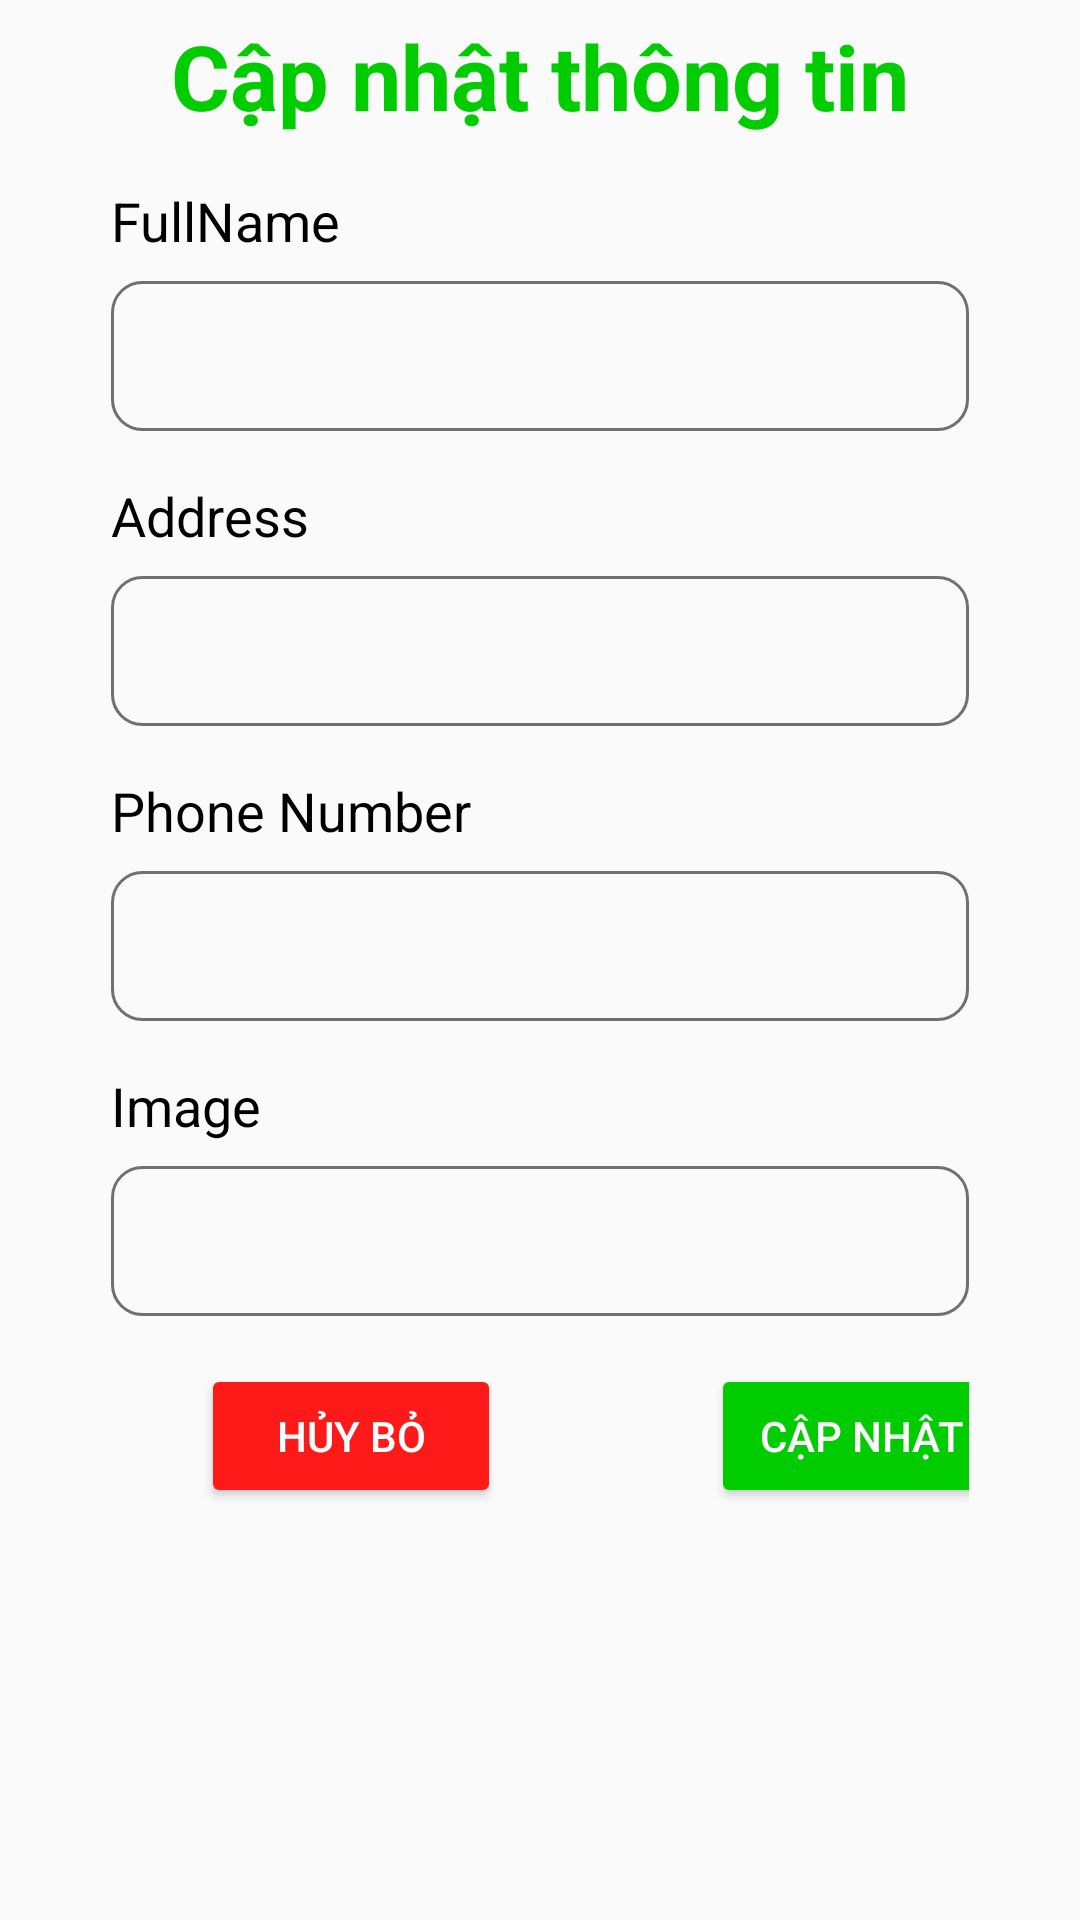

Here is an Android app screen rendered from its layout file. Give the layout XML and the strings, colors and styles it references.
<!-- AndroidManifest.xml: application theme Theme.AppBanLapTop -->
<!-- res/layout/fragment_update_profile.xml -->
<?xml version="1.0" encoding="utf-8"?>
<FrameLayout xmlns:android="http://schemas.android.com/apk/res/android"
    xmlns:tools="http://schemas.android.com/tools"
    android:layout_width="match_parent"
    android:layout_height="match_parent"
    tools:context=".fragment.UpdateProfileFragment">

    <ScrollView
        android:layout_width="match_parent"
        android:layout_height="wrap_content">
        <LinearLayout
            android:orientation="vertical"
            android:layout_margin="5dp"
            android:layout_width="match_parent"
            android:layout_height="wrap_content">
            <TextView
                android:text="Cập nhật thông tin"
                android:textColor="#0c0"
                android:textStyle="bold"
                android:textSize="30sp"
                android:textAlignment="center"
                android:layout_width="match_parent"
                android:layout_height="wrap_content" />

            <LinearLayout
                android:orientation="vertical"
                android:layout_marginStart="32dp"
                android:layout_marginTop="16dp"
                android:layout_marginEnd="32dp"
                android:layout_width="match_parent"
                android:layout_height="match_parent" >
                <TextView
                    android:text="FullName"
                    android:textColor="#000"
                    android:textSize="18sp"
                    android:layout_width="match_parent"
                    android:layout_height="wrap_content" />

                <EditText
                    android:id="@+id/etFullName"
                    android:background="@drawable/editext_background"
                    android:layout_marginTop="8dp"
                    android:ems="10"
                    android:textSize="16sp"
                    android:textAlignment="center"
                    android:gravity="center"
                    android:textColorHint="#707070"
                    android:layout_width="match_parent"
                    android:layout_height="50dp" />
            </LinearLayout>

            <LinearLayout
                android:orientation="vertical"
                android:layout_marginStart="32dp"
                android:layout_marginTop="16dp"
                android:layout_marginEnd="32dp"
                android:layout_width="match_parent"
                android:layout_height="match_parent" >
                <TextView
                    android:text="Address"
                    android:textColor="#000"
                    android:textSize="18sp"
                    android:layout_width="match_parent"
                    android:layout_height="wrap_content" />

                <EditText
                    android:id="@+id/etAddress"
                    android:background="@drawable/editext_background"
                    android:layout_marginTop="8dp"
                    android:ems="10"
                    android:textSize="16sp"
                    android:textAlignment="center"
                    android:gravity="center"
                    android:textColorHint="#707070"
                    android:layout_width="match_parent"
                    android:layout_height="50dp" />
            </LinearLayout>

            <LinearLayout
                android:orientation="vertical"
                android:layout_marginStart="32dp"
                android:layout_marginTop="16dp"
                android:layout_marginEnd="32dp"
                android:layout_width="match_parent"
                android:layout_height="match_parent" >
                <TextView
                    android:text="Phone Number"
                    android:textColor="#000"
                    android:textSize="18sp"
                    android:layout_width="match_parent"
                    android:layout_height="wrap_content" />

                <EditText
                    android:id="@+id/etPhoneNumber"
                    android:background="@drawable/editext_background"
                    android:layout_marginTop="8dp"
                    android:ems="10"
                    android:textSize="16sp"
                    android:textAlignment="center"
                    android:gravity="center"
                    android:textColorHint="#707070"
                    android:layout_width="match_parent"
                    android:layout_height="50dp" />
            </LinearLayout>

            <LinearLayout
                android:orientation="vertical"
                android:layout_marginStart="32dp"
                android:layout_marginTop="16dp"
                android:layout_marginEnd="32dp"
                android:layout_width="match_parent"
                android:layout_height="match_parent" >
                <TextView
                    android:text="Image"
                    android:textColor="#000"
                    android:textSize="18sp"
                    android:layout_width="match_parent"
                    android:layout_height="wrap_content" />

                <EditText
                    android:id="@+id/etImageUrl"
                    android:background="@drawable/editext_background"
                    android:layout_marginTop="8dp"
                    android:ems="10"
                    android:textSize="16sp"
                    android:textAlignment="center"
                    android:gravity="center"
                    android:textColorHint="#707070"
                    android:layout_width="match_parent"
                    android:layout_height="50dp" />
            </LinearLayout>

            <LinearLayout
                android:orientation="horizontal"
                android:layout_marginStart="32dp"
                android:layout_marginTop="16dp"
                android:layout_marginEnd="32dp"
                android:layout_width="match_parent"
                android:layout_height="match_parent" >
                <Button
                    android:id="@+id/btnCancel"
                    android:layout_marginStart="30dp"
                    android:textColor="#fff"
                    android:backgroundTint="#ff1a1a"
                    android:text="Hủy bỏ"
                    android:layout_width="100dp"
                    android:layout_height="wrap_content" />
                <Button
                    android:id="@+id/btnUpdate"
                    android:layout_marginStart="70dp"
                    android:backgroundTint="#0c0"
                    android:textColor="#fff"
                    android:text="Cập nhật"
                    android:layout_width="100dp"
                    android:layout_height="wrap_content" />

            </LinearLayout>

        </LinearLayout>
    </ScrollView>

</FrameLayout>
<!-- resources referenced by this layout -->
<resources>
  <!-- drawable editext_background (drawable) -->
  <?xml version="1.0" encoding="utf-8"?>
  <selector xmlns:android="http://schemas.android.com/apk/res/android">
      <item>
          <shape android:shape="rectangle">
              <corners android:radius="10dp" />
              <stroke android:color="#707070" android:width="1dp" />
          </shape>
      </item>
  </selector>
  <style name="Theme.AppBanLapTop" parent="Theme.AppCompat.Light.NoActionBar">
          
          <item name="colorPrimary">@color/purple_500</item>
          <item name="colorPrimaryVariant">@color/purple_700</item>
          <item name="colorOnPrimary">@color/white</item>
          
          <item name="colorSecondary">@color/teal_200</item>
          <item name="colorSecondaryVariant">@color/teal_700</item>
          <item name="colorOnSecondary">@color/black</item>
          
          <item name="android:statusBarColor">?attr/colorPrimaryVariant</item>
          
      </style>
  <!-- not gathered from this repository: default colours our renderer supplied (Android Studio template values) -->
  <color name="purple_500">#FF6200EE</color>
  <color name="purple_700">#FF3700B3</color>
  <color name="teal_200">#FF03DAC5</color>
  <color name="teal_700">#FF018786</color>
  <color name="black">#FF000000</color>
  <color name="white">#FFFFFFFF</color>
</resources>
